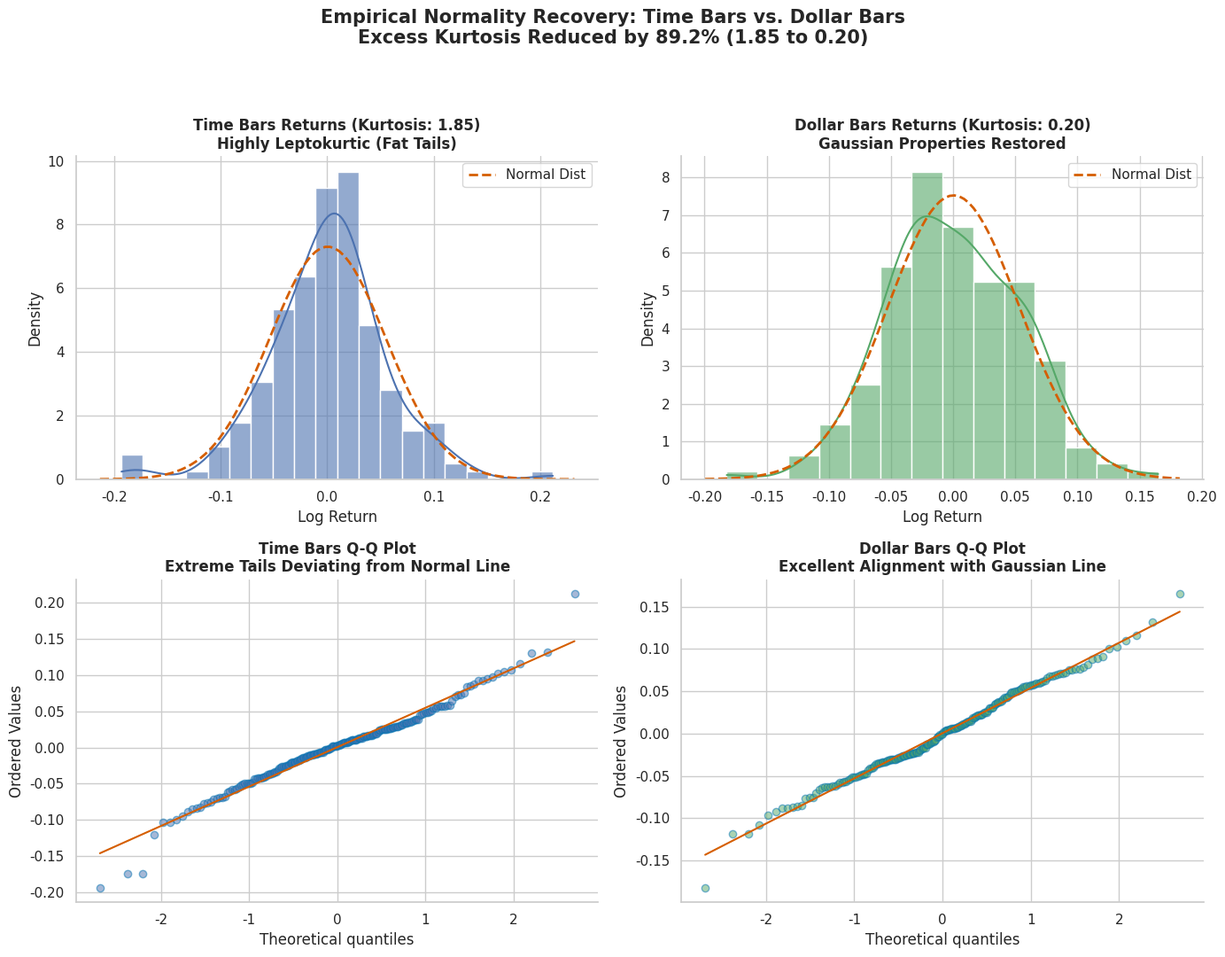

Write Python code to recreate this figure.
# -*- coding: utf-8 -*-
"""
Title: Financial Machine Learning - Normality Recovery Simulation
Author: Sogang Univ (AI Finance Seminar)
Reference: Advances in Financial Machine Learning, Chapter 2 (Marcos López de Prado)

This self-contained script simulates a high-frequency tick dataset exhibiting
the classic intraday U-shaped volatility pattern. It then resamples the ticks
into (1) standard 10-Minute Time Bars and (2) Dollar Bars to demonstrate
how Dollar Bars restore the IID (independent and identically distributed) 
and Gaussian (normal) properties of returns required by Machine Learning models.
"""

import numpy as np
import pandas as pd
import matplotlib.pyplot as plt
import seaborn as sns
from scipy import stats
import os

def run_simulation():
    # 1. Setup Environment & Random Seed
    np.random.seed(42)
    sns.set_theme(style='whitegrid', palette='colorblind')
    
    print("=" * 65)
    print("       Sogang Univ AI Finance Seminar: Normality Recovery Demo")
    print("=" * 65)
    print("Generating 100,000 tick-level simulation data...")

    # 2. Simulate High-Frequency Tick Data (5 Trading Days)
    n_ticks = 100000
    days = 5
    ticks_per_day = n_ticks // days
    day_seconds = 23400  # 6.5 hours trading day = 23,400 seconds
    
    # Use Beta distribution to mimic high transaction activity at Open & Close (U-shape)
    u_shaped_draws = np.random.beta(0.5, 0.5, size=n_ticks)
    time_offsets = np.sort(u_shaped_draws.reshape(days, ticks_per_day), axis=1)
    
    timestamps = []
    for d in range(days):
        day_times = d * 86400 + time_offsets[d] * day_seconds
        timestamps.extend(day_times)
    timestamps = np.array(timestamps)
    
    # Scale tick-level volatility relative to intraday transaction density
    tick_positions_in_day = u_shaped_draws
    vol_scale = 0.001 * (1.0 + 3.0 * (1.0 - 2.0 * np.abs(tick_positions_in_day - 0.5)))
    
    # Simulate Price using Geometric Brownian Motion (Starting Price = $100)
    price_changes = np.random.normal(loc=0.0, scale=vol_scale)
    prices = 100.0 * np.exp(np.cumsum(price_changes))
    
    # Simulate Volume (Higher size at market open/close)
    mean_volume = 100 + 900 * (1.0 - 2.0 * np.abs(tick_positions_in_day - 0.5))
    volumes = np.random.exponential(scale=mean_volume).astype(int) + 10
    dollar_values = prices * volumes
    
    # Build Tick DataFrame
    df_ticks = pd.DataFrame({
        'timestamp': pd.to_datetime(timestamps, unit='s'),
        'price': prices,
        'volume': volumes,
        'dollar_value': dollar_values
    })
    
    print("Tick-level data generated successfully.")
    print("-" * 65)
    print("Resampling data into Time Bars & Dollar Bars...")

    # 3. Resample into Time Bars (10-Minute frequency)
    time_bars = df_ticks.set_index('timestamp').resample('10Min').last().dropna()
    time_returns = np.diff(np.log(time_bars['price']))
    
    # B. Resample into Dollar Bars (using threshold to match sample size of Time Bars)
    total_dollar_value = df_ticks['dollar_value'].sum()
    target_bars = len(time_bars)
    dollar_threshold = total_dollar_value / target_bars
    
    bar_indices = []
    cum_val = 0
    for i, val in enumerate(df_ticks['dollar_value']):
        cum_val += val
        if cum_val >= dollar_threshold:
            bar_indices.append(i)
            cum_val = 0
    dollar_bars = df_ticks.iloc[bar_indices]
    dollar_returns = np.diff(np.log(dollar_bars['price']))
    
    # 4. Statistical Analysis
    time_kurt = stats.kurtosis(time_returns)
    time_skew = stats.skew(time_returns)
    time_jb_stat, time_jb_p = stats.jarque_bera(time_returns)
    
    dollar_kurt = stats.kurtosis(dollar_returns)
    dollar_skew = stats.skew(dollar_returns)
    dollar_jb_stat, dollar_jb_p = stats.jarque_bera(dollar_returns)
    
    reduction = (1.0 - (dollar_kurt / time_kurt)) * 100
    
    print("\n[STATISTICAL RESULTS]")
    print(f"Time Bars Returns (Matched N={len(time_returns)}):")
    print(f"  - Excess Kurtosis: {time_kurt:.4f} (Ideal: 0)")
    print(f"  - Skewness:        {time_skew:.4f}")
    print(f"  - Jarque-Bera Stat:{time_jb_stat:.2f} (p-value: {time_jb_p:.4e})")
    if time_jb_p < 0.05:
         print("    -> Normality Assumption: REJECTED")
         
    print(f"\nDollar Bars Returns (Matched N={len(dollar_returns)}):")
    print(f"  - Excess Kurtosis: {dollar_kurt:.4f} (Reduction of {reduction:.1f}%!)")
    print(f"  - Skewness:        {dollar_skew:.4f}")
    print(f"  - Jarque-Bera Stat:{dollar_jb_stat:.2f} (p-value: {dollar_jb_p:.4f})")
    if dollar_jb_p >= 0.05:
         print("    -> Normality Assumption: ACCEPTED (Cannot Reject)")
    else:
         print("    -> Normality Assumption: REJECTED (But significantly closer to normal)")
    print("-" * 65)

    # 5. Plotting & Saving Chart
    print("Generating normality comparison plot...")
    fig, axs = plt.subplots(2, 2, figsize=(14, 11))
    
    # Panel 1: Time Bars Returns Histogram
    sns.histplot(time_returns, kde=True, ax=axs[0, 0], stat='density', color='#4c72b0', alpha=0.6)
    x = np.linspace(axs[0, 0].get_xlim()[0], axs[0, 0].get_xlim()[1], 100)
    axs[0, 0].plot(x, stats.norm.pdf(x, np.mean(time_returns), np.std(time_returns)), 'r--', linewidth=2, label='Normal Dist')
    axs[0, 0].set_title(f'Time Bars Returns (Kurtosis: {time_kurt:.2f})\nHighly Leptokurtic (Fat Tails)', fontsize=12, fontweight='bold')
    axs[0, 0].set_xlabel('Log Return')
    axs[0, 0].legend()
    
    # Panel 2: Dollar Bars Returns Histogram
    sns.histplot(dollar_returns, kde=True, ax=axs[0, 1], stat='density', color='#55a868', alpha=0.6)
    x = np.linspace(axs[0, 1].get_xlim()[0], axs[0, 1].get_xlim()[1], 100)
    axs[0, 1].plot(x, stats.norm.pdf(x, np.mean(dollar_returns), np.std(dollar_returns)), 'r--', linewidth=2, label='Normal Dist')
    axs[0, 1].set_title(f'Dollar Bars Returns (Kurtosis: {dollar_kurt:.2f})\nGaussian Properties Restored', fontsize=12, fontweight='bold')
    axs[0, 1].set_xlabel('Log Return')
    axs[0, 1].legend()
    
    # Panel 3: Time Bars Q-Q Plot
    stats.probplot(time_returns, dist="norm", plot=axs[1, 0])
    axs[1, 0].get_lines()[0].set_markerfacecolor('#4c72b0')
    axs[1, 0].get_lines()[0].set_alpha(0.5)
    axs[1, 0].set_title('Time Bars Q-Q Plot\nExtreme Tails Deviating from Normal Line', fontsize=12, fontweight='bold')
    
    # Panel 4: Dollar Bars Q-Q Plot
    stats.probplot(dollar_returns, dist="norm", plot=axs[1, 1])
    axs[1, 1].get_lines()[0].set_markerfacecolor('#55a868')
    axs[1, 1].get_lines()[0].set_alpha(0.5)
    axs[1, 1].set_title('Dollar Bars Q-Q Plot\nExcellent Alignment with Gaussian Line', fontsize=12, fontweight='bold')
    
    fig.suptitle(f'Empirical Normality Recovery: Time Bars vs. Dollar Bars\nExcess Kurtosis Reduced by {reduction:.1f}% ({time_kurt:.2f} to {dollar_kurt:.2f})', 
                 fontsize=15, fontweight='bold', y=0.98)
    
    sns.despine()
    plt.tight_layout(rect=[0, 0, 1, 0.94])
    
    # Save chart to current working folder
    chart_filename = "normality-comparison.png"
    plt.savefig(chart_filename, dpi=150, bbox_inches='tight')
    plt.close()
    
    print(f"Normality comparison chart successfully saved as '{chart_filename}'.")
    print("=" * 65)

if __name__ == "__main__":
    run_simulation()
